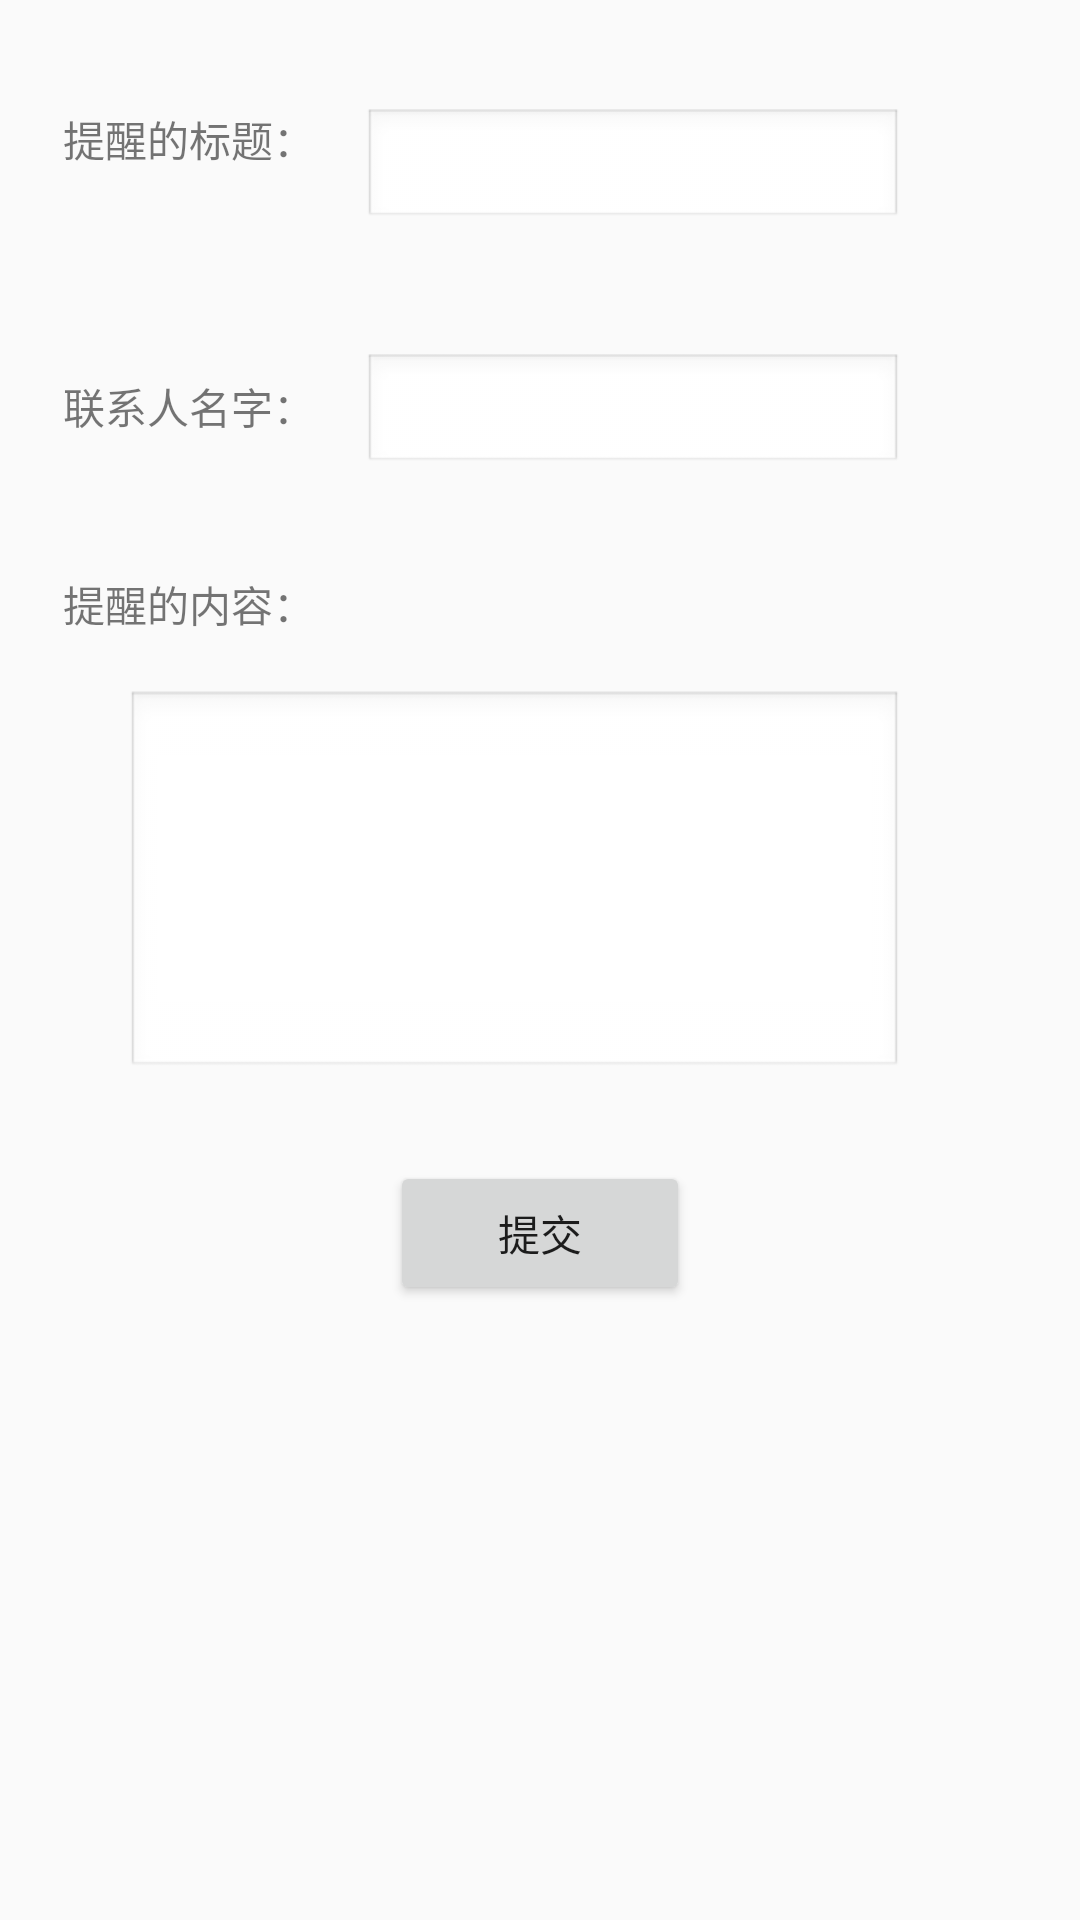

Reconstruct the res/layout file that produces this screen, plus the resources it refers to.
<!-- AndroidManifest.xml: application theme AppTheme -->
<!-- res/layout/activity_alarm_edit.xml -->
<?xml version="1.0" encoding="utf-8"?>

<RelativeLayout xmlns:android="http://schemas.android.com/apk/res/android"
                android:layout_width="match_parent"
                android:layout_height="match_parent">

    <TextView
        android:id="@+id/textView3"
        android:layout_width="100dp"
        android:layout_height="50dp"
        android:layout_alignLeft="@+id/textView6"
        android:layout_alignStart="@+id/textView6"
        android:layout_below="@+id/textView6"
        android:layout_marginTop="39dp"
        android:text="联系人名字："/>

    <TextView
        android:id="@+id/textView6"
        android:layout_width="90dp"
        android:layout_height="50dp"
        android:layout_alignParentLeft="true"
        android:layout_alignParentStart="true"
        android:layout_alignParentTop="true"
        android:layout_marginLeft="21dp"
        android:layout_marginStart="21dp"
        android:layout_marginTop="36dp"
        android:text="提醒的标题："/>

    <EditText
        android:id="@+id/et_title"
        android:layout_width="180dp"
        android:layout_height="40dp"
        android:layout_alignLeft="@+id/et_name"
        android:layout_alignStart="@+id/et_name"
        android:layout_alignTop="@+id/textView6"
        android:background="@android:drawable/edit_text"
        android:enabled="true"
        android:gravity="top"
        android:inputType="textMultiLine"
        android:maxLength="25"
        android:maxLines="10"
        android:minLines="8"
        android:scrollbars="vertical"
        android:textCursorDrawable="@drawable/myedittext"
        android:textSize="16sp"/>

    <EditText
        android:id="@+id/et_name"
        android:layout_width="180dp"
        android:layout_height="40dp"
        android:layout_alignBaseline="@+id/textView3"
        android:layout_alignBottom="@+id/textView3"
        android:layout_toEndOf="@+id/textView3"
        android:layout_toRightOf="@+id/textView3"
        android:background="@android:drawable/edit_text"
        android:enabled="true"
        android:gravity="top"
        android:inputType="textMultiLine"
        android:maxLength="25"
        android:maxLines="10"
        android:minLines="8"
        android:scrollbars="vertical"
        android:textCursorDrawable="@drawable/myedittext"
        android:textSize="16sp"/>

    <EditText
        android:id="@+id/et_content"
        android:layout_width="230dp"
        android:layout_height="130dp"
        android:layout_marginLeft="21dp"
        android:layout_marginStart="21dp"
        android:background="@android:drawable/edit_text"
        android:enabled="true"
        android:gravity="top"
        android:inputType="textMultiLine"
        android:maxLength="25"
        android:maxLines="10"
        android:minLines="8"
        android:scrollbars="vertical"
        android:textCursorDrawable="@drawable/myedittext"
        android:textSize="16sp"
        android:layout_alignTop="@+id/textView9"
        android:layout_alignLeft="@+id/textView9"
        android:layout_alignStart="@+id/textView9"
        android:layout_marginTop="39dp"
        android:layout_alignRight="@+id/et_name"
        android:layout_alignEnd="@+id/et_name"/>

    <TextView
        android:id="@+id/textView9"
        android:layout_width="100dp"
        android:layout_height="50dp"
        android:layout_alignLeft="@+id/textView3"
        android:layout_alignStart="@+id/textView3"
        android:layout_below="@+id/textView3"
        android:layout_marginTop="16dp"
        android:text="提醒的内容："/>

    <Button
        android:id="@+id/bt_submit"
        android:layout_width="100dp"
        android:layout_height="wrap_content"
        android:layout_below="@+id/et_content"
        android:layout_centerHorizontal="true"
        android:layout_marginTop="27dp"
        android:onClick="submit"
        android:text="提交"/>

</RelativeLayout>
<!-- resources referenced by this layout -->
<resources>
  <!-- drawable myedittext (drawable) -->
  <?xml version="1.0" encoding="utf-8"?>
  
  <shape xmlns:android="http://schemas.android.com/apk/res/android" android:shape="rectangle">
      <size android:width="2dp" />
  </shape>
  <style name="AppTheme" parent="Theme.AppCompat.Light.DarkActionBar">
          
          <item name="colorPrimary">@color/colorPrimary</item>
          <item name="colorPrimaryDark">@color/colorPrimaryDark</item>
          <item name="colorAccent">@color/colorAccent</item>
  
          <item name="actionModeStyle">@style/Widget.AppCompat.ActionMode</item>
      </style>
  <!-- not gathered from this repository: default colours our renderer supplied (Android Studio template values) -->
  <color name="colorPrimary">#FF6200EE</color>
  <color name="colorPrimaryDark">#FF3700B3</color>
  <color name="colorAccent">#FF03DAC5</color>
</resources>
